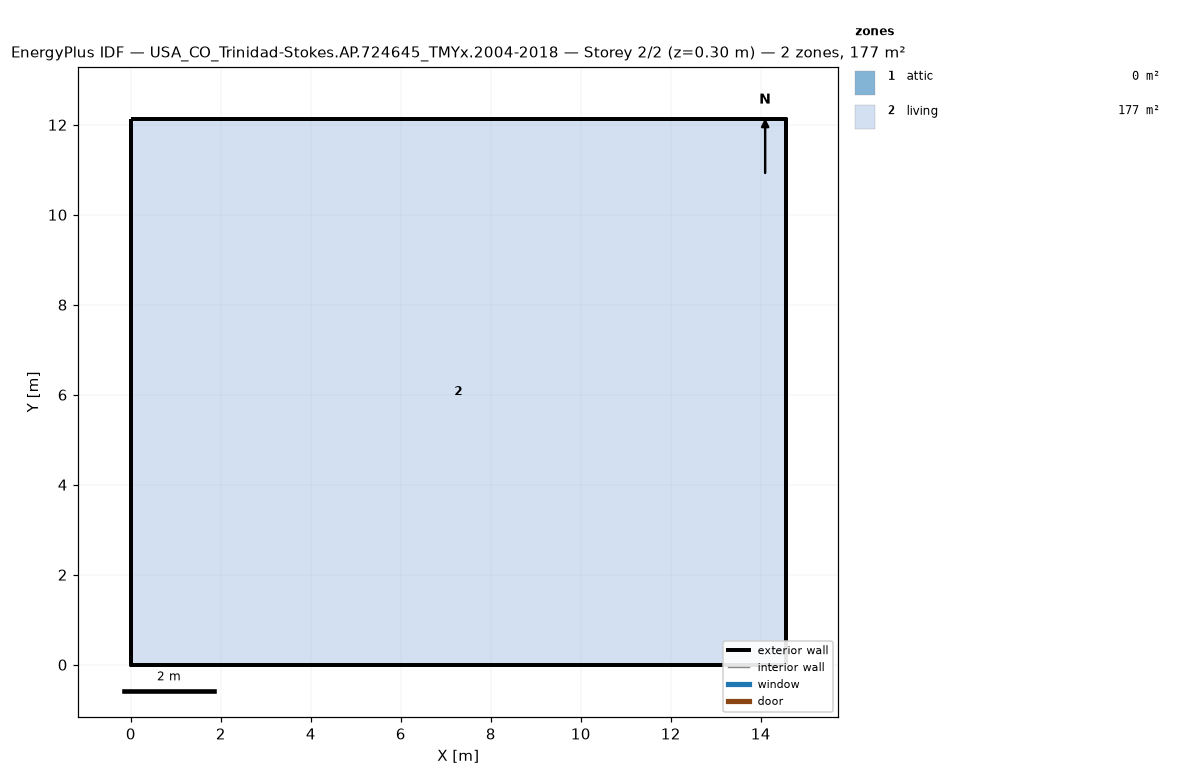
=== STOREY PLAN SPEC (per zone: floor XY polygon, exterior-wall plan segments, windows/doors) ===
zone 1: attic  (0.0 m²)
  exterior wall: (14.55, 0.00) – (14.55, 12.13) – (14.55, 6.06)  [18.2 m]
  exterior wall: (0.00, 12.13) – (0.00, 0.00) – (0.00, 6.06)  [18.2 m]
zone 2: living  (176.5 m²)
  floor: (0.00, 0.00) (0.00, 12.13) (14.55, 12.13) (14.55, 0.00)
  exterior wall: (0.00, 0.00) – (14.55, 0.00)  [14.6 m]
  exterior wall: (14.55, 0.00) – (14.55, 12.13)  [12.1 m]
  exterior wall: (14.55, 12.13) – (0.00, 12.13)  [14.6 m]
  exterior wall: (0.00, 12.13) – (0.00, 0.00)  [12.1 m]

=== DERIVED (storey summary) ===
Building: USA_CO_Trinidad-Stokes.AP.724645_TMYx.2004-2018
Storey: 2 of 2  (floor level z = 0.30 m)
Storey gross floor area: 176.5 m²
Zones on this storey: 2
  - attic: floor 0.0 m²; exterior wall 36.4 m (24.5 m²); WWR 0.0%
  - living: floor 176.5 m²; exterior wall 53.4 m (146.4 m²); WWR 0.0%
Zone adjacency: (none detected)